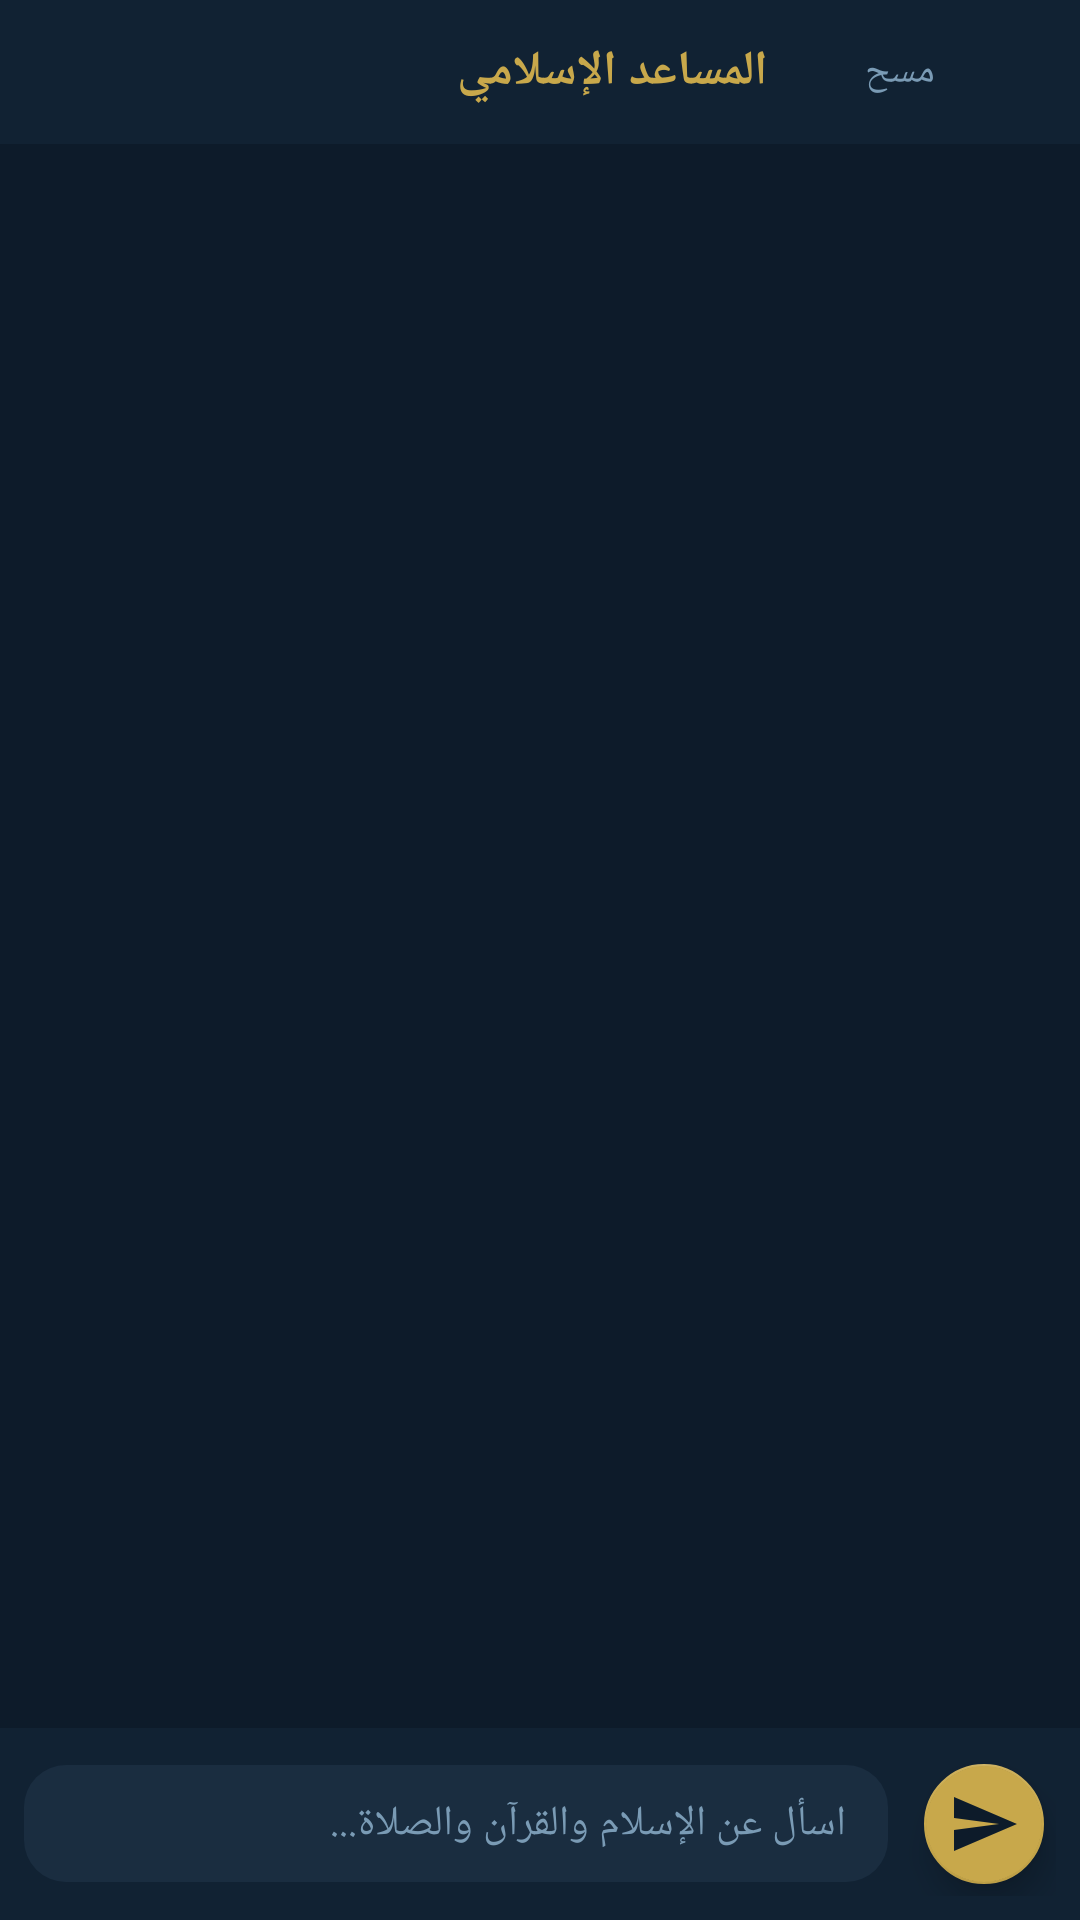

Reconstruct the res/layout file that produces this screen, plus the resources it refers to.
<!-- AndroidManifest.xml: application theme Theme.PrayerTimes -->
<!-- res/layout/fragment_ai_chat.xml -->
<?xml version="1.0" encoding="utf-8"?>
<LinearLayout xmlns:android="http://schemas.android.com/apk/res/android"
    android:layout_width="match_parent"
    android:layout_height="match_parent"
    android:orientation="vertical"
    android:background="@color/bg_primary">

    <LinearLayout
        android:layout_width="match_parent"
        android:layout_height="48dp"
        android:orientation="horizontal"
        android:background="@color/surface_dark"
        android:gravity="center_vertical"
        android:paddingHorizontal="16dp">

        <TextView
            android:layout_width="0dp"
            android:layout_height="wrap_content"
            android:layout_weight="1"
            android:text="المساعد الإسلامي"
            android:textColor="@color/accent_gold"
            android:textSize="16sp"
            android:textStyle="bold"/>

        <com.google.android.material.button.MaterialButton
            android:id="@+id/btn_clear_chat"
            style="@style/Widget.MaterialComponents.Button.TextButton"
            android:layout_width="wrap_content"
            android:layout_height="wrap_content"
            android:text="مسح"
            android:textColor="@color/text_secondary"
            android:textSize="13sp"/>

    </LinearLayout>

    <androidx.recyclerview.widget.RecyclerView
        android:id="@+id/rv_chat"
        android:layout_width="match_parent"
        android:layout_height="0dp"
        android:layout_weight="1"
        android:clipToPadding="false"
        android:paddingVertical="8dp"/>

    <LinearLayout
        android:id="@+id/layout_typing"
        android:layout_width="match_parent"
        android:layout_height="wrap_content"
        android:orientation="horizontal"
        android:padding="12dp"
        android:gravity="center_vertical"
        android:visibility="gone">

        <ProgressBar
            style="?android:attr/progressBarStyleSmall"
            android:layout_width="20dp"
            android:layout_height="20dp"
            android:indeterminateTint="@color/accent_gold"
            android:layout_marginEnd="8dp"/>

        <TextView
            android:layout_width="wrap_content"
            android:layout_height="wrap_content"
            android:text="يكتب..."
            android:textColor="@color/text_secondary"
            android:textSize="13sp"/>

    </LinearLayout>

    <LinearLayout
        android:layout_width="match_parent"
        android:layout_height="wrap_content"
        android:orientation="horizontal"
        android:background="@color/surface_dark"
        android:padding="8dp"
        android:gravity="center_vertical">

        <EditText
            android:id="@+id/et_message"
            android:layout_width="0dp"
            android:layout_height="wrap_content"
            android:layout_weight="1"
            android:hint="اسأل عن الإسلام والقرآن والصلاة..."
            android:textColor="@color/text_primary"
            android:textColorHint="@color/text_secondary"
            android:textSize="14sp"
            android:background="@drawable/bg_prayer_item"
            android:paddingHorizontal="14dp"
            android:paddingVertical="10dp"
            android:maxLines="4"
            android:inputType="textMultiLine"
            android:imeOptions="actionSend"
            android:layout_marginEnd="8dp"/>

        <com.google.android.material.floatingactionbutton.FloatingActionButton
            android:id="@+id/btn_send"
            android:layout_width="wrap_content"
            android:layout_height="wrap_content"
            android:src="@drawable/ic_send"
            app:backgroundTint="@color/accent_gold"
            app:tint="@color/bg_primary"
            app:fabSize="mini"
            xmlns:app="http://schemas.android.com/apk/res-auto"/>

    </LinearLayout>

</LinearLayout>
<!-- resources referenced by this layout -->
<resources>
  <color name="accent_gold">#C8A84B</color>
  <color name="bg_primary">#0D1B2A</color>
  <color name="surface_dark">#112233</color>
  <color name="text_primary">#EEF2F7</color>
  <color name="text_secondary">#7A9BB5</color>
  <!-- drawable bg_prayer_item (drawable) -->
  <?xml version="1.0" encoding="utf-8"?>
  <shape xmlns:android="http://schemas.android.com/apk/res/android" android:shape="rectangle">
      <solid android:color="@color/surface_card"/>
      <corners android:radius="14dp"/>
  </shape>
  <!-- drawable ic_send (drawable) -->
  <?xml version="1.0" encoding="utf-8"?>
  <vector xmlns:android="http://schemas.android.com/apk/res/android"
      android:width="24dp"
      android:height="24dp"
      android:viewportWidth="24"
      android:viewportHeight="24">
      <path
          android:fillColor="#C8A84B"
          android:pathData="M2.01,21L23,12 2.01,3 2,10l15,2 -15,2z"/>
  </vector>
  <style name="Theme.PrayerTimes" parent="Theme.MaterialComponents.DayNight.NoActionBar">
          <item name="colorPrimary">@color/colorPrimary</item>
          <item name="colorPrimaryDark">@color/colorPrimaryDark</item>
          <item name="colorAccent">@color/colorAccent</item>
          <item name="android:windowBackground">@color/bg_primary</item>
          <item name="android:statusBarColor">@color/surface_dark</item>
          <item name="android:navigationBarColor">@color/bg_primary</item>
      </style>
  <color name="surface_card">#1A2D40</color>
  <color name="colorPrimary">#112233</color>
  <color name="colorPrimaryDark">#0D1B2A</color>
  <color name="colorAccent">#C8A84B</color>
</resources>
